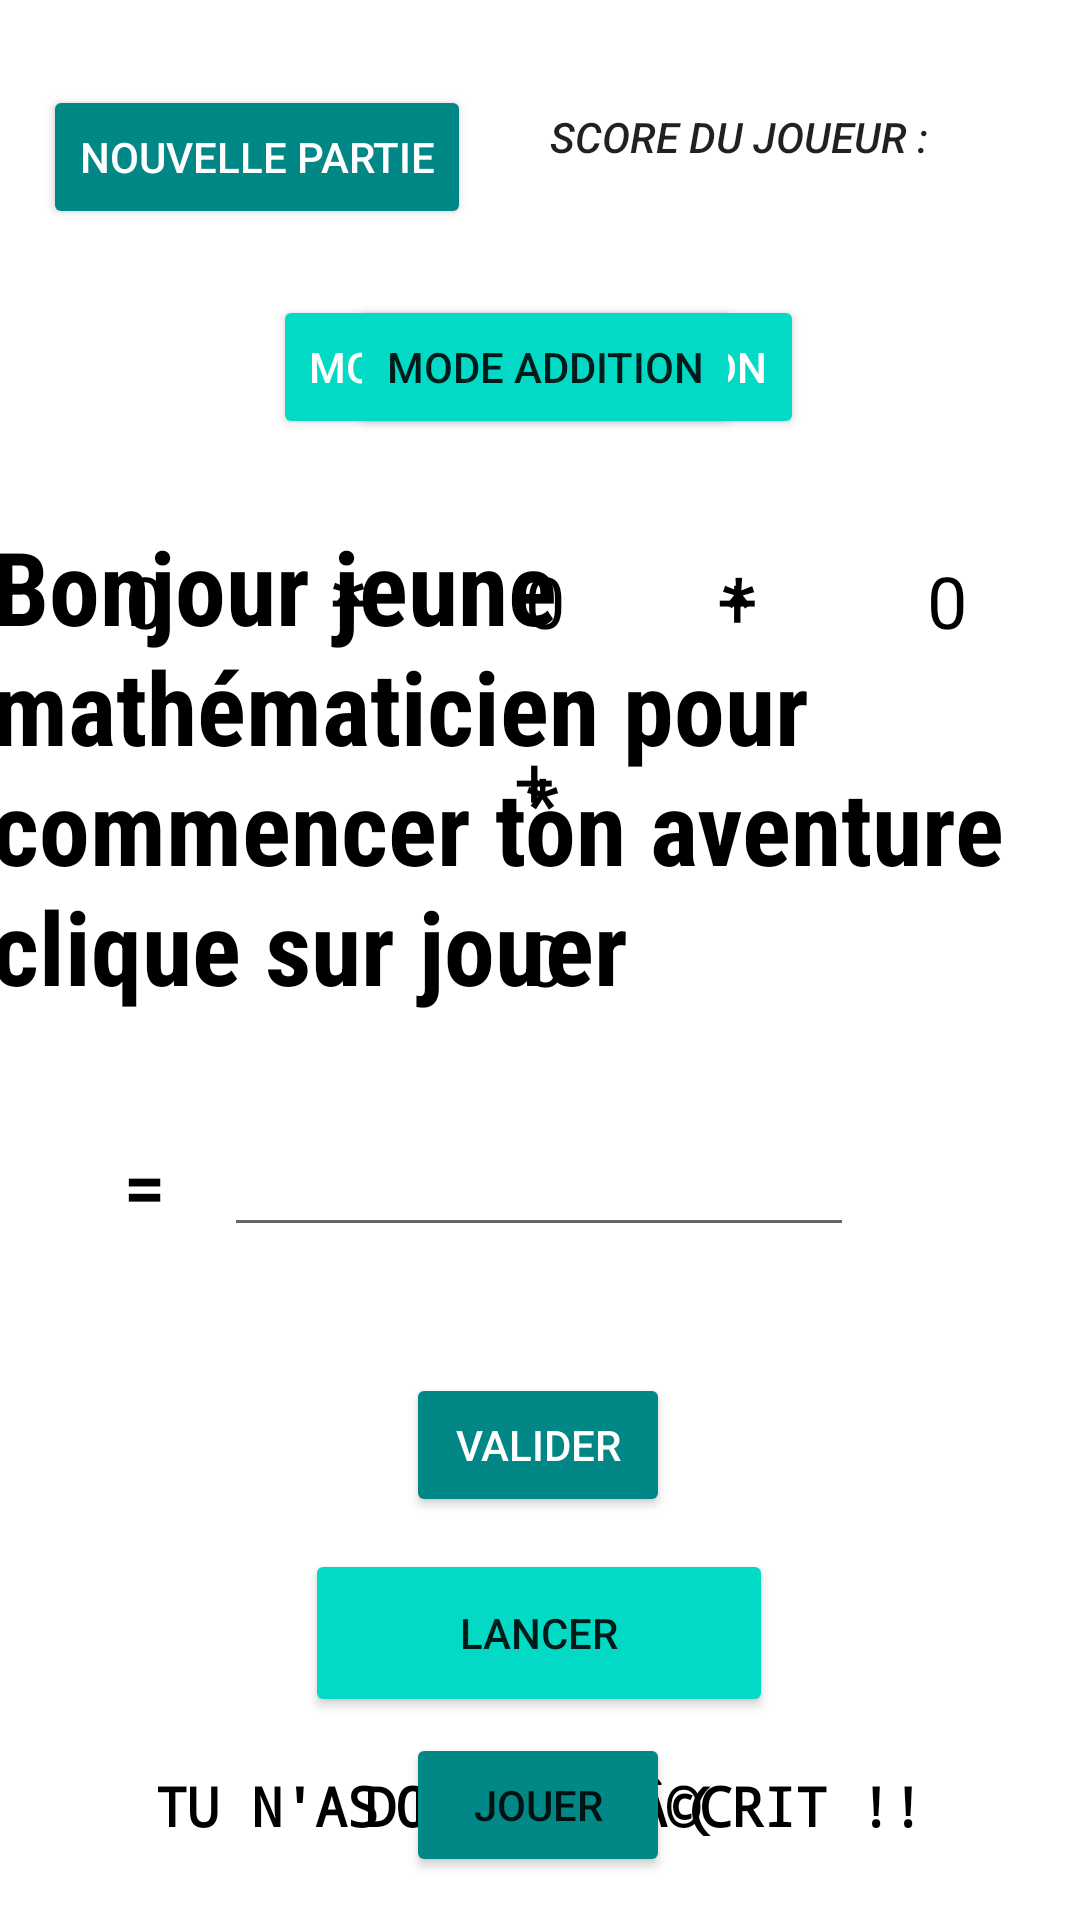

Reconstruct the res/layout file that produces this screen, plus the resources it refers to.
<!-- AndroidManifest.xml: application theme Theme.Ludo -->
<!-- res/layout/activity_main2.xml -->
<?xml version="1.0" encoding="utf-8"?>
<androidx.constraintlayout.widget.ConstraintLayout xmlns:android="http://schemas.android.com/apk/res/android"
    xmlns:app="http://schemas.android.com/apk/res-auto"
    xmlns:tools="http://schemas.android.com/tools"
    android:layout_width="match_parent"
    android:layout_height="match_parent"
    tools:context=".CalculerActivity">
    <TextView android:layout_height="40dp" android:layout_width="27dp" app:layout_constraintVertical_bias="0.406" app:layout_constraintTop_toTopOf="parent" app:layout_constraintStart_toStartOf="parent" app:layout_constraintHorizontal_bias="0.515" app:layout_constraintEnd_toEndOf="parent" app:layout_constraintBottom_toBottomOf="parent" android:textSize="24sp" android:textColor="@color/black" android:text="+ " android:id="@+id/textView12"/>

    <TextView android:layout_height="40dp" android:layout_width="27dp" app:layout_constraintVertical_bias="0.306" app:layout_constraintTop_toTopOf="parent" app:layout_constraintStart_toStartOf="parent" app:layout_constraintHorizontal_bias="0.33" app:layout_constraintEnd_toEndOf="parent" app:layout_constraintBottom_toBottomOf="parent" android:textSize="24sp" android:textColor="@color/black" android:text="+" android:id="@+id/textView11"/>

    <Button android:layout_height="56dp" android:layout_width="156dp" app:layout_constraintVertical_bias="0.884" app:layout_constraintTop_toTopOf="parent" app:layout_constraintStart_toStartOf="parent" app:layout_constraintHorizontal_bias="0.498" app:layout_constraintEnd_toEndOf="parent" app:layout_constraintBottom_toBottomOf="parent" android:text="lancer" android:id="@+id/button" app:backgroundTint="@color/teal_200"/>

    <EditText android:layout_height="wrap_content" android:layout_width="wrap_content" app:layout_constraintVertical_bias="0.625" app:layout_constraintTop_toTopOf="parent" app:layout_constraintStart_toStartOf="parent" app:layout_constraintHorizontal_bias="0.497" app:layout_constraintEnd_toEndOf="parent" app:layout_constraintBottom_toBottomOf="parent" android:text="" android:id="@+id/editTextTextPersonName" android:inputType="textShortMessage|number|textPersonName" android:ems="10"/>

    <Button android:layout_height="wrap_content" android:layout_width="wrap_content" app:layout_constraintVertical_bias="0.048" app:layout_constraintTop_toTopOf="parent" app:layout_constraintStart_toStartOf="parent" app:layout_constraintHorizontal_bias="0.066" app:layout_constraintEnd_toEndOf="parent" app:layout_constraintBottom_toBottomOf="parent" android:textColor="@color/white" android:text="Nouvelle partie" android:id="@+id/button2" app:backgroundTint="@color/teal_700"/>

    <TextView android:layout_height="39dp" android:layout_width="164dp" app:layout_constraintVertical_bias="0.06" app:layout_constraintTop_toTopOf="parent" app:layout_constraintStart_toStartOf="parent" app:layout_constraintHorizontal_bias="0.935" app:layout_constraintEnd_toEndOf="parent" app:layout_constraintBottom_toBottomOf="parent" android:text="Score du joueur :" android:id="@+id/textView" android:textStyle="italic" android:textAppearance="@style/TextAppearance.AppCompat.Body2" android:textAllCaps="true"/>

    <Button android:layout_height="wrap_content" android:layout_width="wrap_content" app:layout_constraintVertical_bias="0.773" app:layout_constraintTop_toTopOf="parent" app:layout_constraintStart_toStartOf="parent" app:layout_constraintHorizontal_bias="0.498" app:layout_constraintEnd_toEndOf="parent" app:layout_constraintBottom_toBottomOf="parent" android:textColor="@color/white" android:text="Valider" android:id="@+id/button3" app:backgroundTint="@color/teal_700"/>

    <TextView android:layout_height="wrap_content" android:layout_width="wrap_content" app:layout_constraintVertical_bias="0.303" app:layout_constraintTop_toTopOf="parent" app:layout_constraintStart_toStartOf="parent" app:layout_constraintHorizontal_bias="0.12" app:layout_constraintEnd_toEndOf="parent" app:layout_constraintBottom_toBottomOf="parent" android:textSize="24sp" android:textColor="@color/black" android:text="0" android:id="@+id/textView2"/>

    <TextView android:layout_height="wrap_content" android:layout_width="wrap_content" app:layout_constraintVertical_bias="0.303" app:layout_constraintTop_toTopOf="parent" app:layout_constraintStart_toStartOf="parent" app:layout_constraintHorizontal_bias="0.505" app:layout_constraintEnd_toEndOf="parent" app:layout_constraintBottom_toBottomOf="parent" android:textSize="24sp" android:textColor="@color/black" android:text="0" android:id="@+id/textView3"/>

    <TextView android:layout_height="wrap_content" android:layout_width="wrap_content" app:layout_constraintVertical_bias="0.303" app:layout_constraintTop_toTopOf="parent" app:layout_constraintStart_toStartOf="parent" app:layout_constraintHorizontal_bias="0.891" app:layout_constraintEnd_toEndOf="parent" app:layout_constraintBottom_toBottomOf="parent" android:textSize="24sp" android:textColor="@color/black" android:text="0" android:id="@+id/textView4"/>

    <TextView android:layout_height="wrap_content" android:layout_width="wrap_content" app:layout_constraintVertical_bias="0.499" app:layout_constraintTop_toTopOf="parent" app:layout_constraintStart_toStartOf="parent" app:layout_constraintHorizontal_bias="0.505" app:layout_constraintEnd_toEndOf="parent" app:layout_constraintBottom_toBottomOf="parent" android:textSize="24sp" android:textColor="@color/black" android:text="0" android:id="@+id/textView5"/>

    <Button android:layout_height="wrap_content" android:layout_width="wrap_content" app:layout_constraintVertical_bias="0.976" app:layout_constraintTop_toTopOf="parent" app:layout_constraintStart_toStartOf="parent" app:layout_constraintHorizontal_bias="0.498" app:layout_constraintEnd_toEndOf="parent" app:layout_constraintBottom_toBottomOf="parent" android:text="jouer" android:id="@+id/button4" app:backgroundTint="@color/teal_700"/>

    <TextView android:layout_height="295dp" android:layout_width="363dp" app:layout_constraintTop_toTopOf="parent" app:layout_constraintStart_toStartOf="parent" app:layout_constraintHorizontal_bias="1.0" app:layout_constraintEnd_toEndOf="parent" app:layout_constraintBottom_toBottomOf="parent" android:textSize="34sp" android:textColor="@color/black" android:text="Bonjour jeune mathématicien pour commencer ton aventure clique sur jouer" android:id="@+id/textView6" android:textStyle="bold" android:typeface="sans" android:fontFamily="sans-serif-condensed"/>

    <TextView android:layout_height="31dp" android:layout_width="23dp" app:layout_constraintVertical_bias="0.622" app:layout_constraintTop_toTopOf="parent" app:layout_constraintStart_toStartOf="parent" app:layout_constraintHorizontal_bias="0.123" app:layout_constraintEnd_toEndOf="parent" app:layout_constraintBottom_toBottomOf="parent" android:textSize="24sp" android:textColor="@color/black" android:text="=" android:id="@+id/textView7" android:textStyle="bold"/>

    <TextView android:layout_height="40dp" android:layout_width="27dp" app:layout_constraintVertical_bias="0.306" app:layout_constraintTop_toTopOf="parent" app:layout_constraintStart_toStartOf="parent" app:layout_constraintHorizontal_bias="0.718" app:layout_constraintEnd_toEndOf="parent" app:layout_constraintBottom_toBottomOf="parent" android:textSize="24sp" android:textColor="@color/black" android:text="+" android:id="@+id/textView8"/>

    <TextView android:layout_height="wrap_content" android:layout_width="wrap_content" app:layout_constraintVertical_bias="0.958" app:layout_constraintTop_toTopOf="parent" app:layout_constraintStart_toStartOf="parent" app:layout_constraintEnd_toEndOf="parent" app:layout_constraintBottom_toBottomOf="parent" android:textColor="#100F0F" android:text="Bravo !!" android:id="@+id/textView14" android:textStyle="bold" android:textAppearance="@style/TextAppearance.AppCompat.Medium" android:textAllCaps="true" android:fontFamily="monospace"/>

    <TextView android:layout_height="wrap_content" android:layout_width="wrap_content" app:layout_constraintVertical_bias="0.958" app:layout_constraintTop_toTopOf="parent" app:layout_constraintStart_toStartOf="parent" app:layout_constraintEnd_toEndOf="parent" app:layout_constraintBottom_toBottomOf="parent" android:textColor="@color/black" android:text="Dommage : (" android:id="@+id/textView17" android:textStyle="bold" android:textAppearance="@style/TextAppearance.AppCompat.Medium" android:textAllCaps="true" android:fontFamily="monospace"/>

    <TextView android:layout_height="wrap_content" android:layout_width="wrap_content" app:layout_constraintVertical_bias="0.958" app:layout_constraintTop_toTopOf="parent" app:layout_constraintStart_toStartOf="parent" app:layout_constraintHorizontal_bias="0.497" app:layout_constraintEnd_toEndOf="parent" app:layout_constraintBottom_toBottomOf="parent" android:textColor="@color/black" android:text="Tu n'as rien ÃƒÂ©crit !!" android:id="@+id/textView18" android:textStyle="bold" android:textAppearance="@style/TextAppearance.AppCompat.Medium" android:textAllCaps="true" android:fontFamily="monospace"/>

    <TextView android:layout_height="wrap_content" android:layout_width="wrap_content" app:layout_constraintVertical_bias="0.301" app:layout_constraintTop_toTopOf="parent" app:layout_constraintStart_toStartOf="parent" app:layout_constraintHorizontal_bias="0.317" app:layout_constraintEnd_toEndOf="parent" app:layout_constraintBottom_toBottomOf="parent" android:textSize="24sp" android:textColor="@color/black" android:text="*" android:id="@+id/textView9" android:textStyle="bold" android:textAllCaps="true"/>

    <TextView android:layout_height="wrap_content" android:layout_width="wrap_content" app:layout_constraintVertical_bias="0.413" app:layout_constraintTop_toTopOf="parent" app:layout_constraintStart_toStartOf="parent" app:layout_constraintHorizontal_bias="0.502" app:layout_constraintEnd_toEndOf="parent" app:layout_constraintBottom_toBottomOf="parent" android:textSize="24sp" android:textColor="@color/black" android:text="*" android:id="@+id/textView10" android:textStyle="bold" android:textAllCaps="true"/>

    <TextView android:layout_height="wrap_content" android:layout_width="wrap_content" app:layout_constraintVertical_bias="0.303" app:layout_constraintTop_toTopOf="parent" app:layout_constraintStart_toStartOf="parent" app:layout_constraintHorizontal_bias="0.69" app:layout_constraintEnd_toEndOf="parent" app:layout_constraintBottom_toBottomOf="parent" android:textSize="24sp" android:textColor="@color/black" android:text="*" android:id="@+id/textView13" android:textStyle="bold" android:textAllCaps="true"/>

    <Button android:layout_height="wrap_content" android:layout_width="wrap_content" app:layout_constraintVertical_bias="0.166" app:layout_constraintTop_toTopOf="parent" app:layout_constraintStart_toStartOf="parent" app:layout_constraintHorizontal_bias="0.498" app:layout_constraintEnd_toEndOf="parent" app:layout_constraintBottom_toBottomOf="parent" android:textColor="@color/white" android:text="mode multiplication" android:id="@+id/button6" app:backgroundTint="@color/teal_200" android:textColorHighlight="@color/black"/>

    <Button android:layout_height="wrap_content" android:layout_width="wrap_content" app:layout_constraintVertical_bias="0.166" app:layout_constraintTop_toTopOf="parent" app:layout_constraintStart_toStartOf="parent" app:layout_constraintHorizontal_bias="0.507" app:layout_constraintEnd_toEndOf="parent" app:layout_constraintBottom_toBottomOf="parent" android:text="mode addition" android:id="@+id/button5" app:backgroundTint="@color/teal_200"/>
</androidx.constraintlayout.widget.ConstraintLayout>
<!-- resources referenced by this layout -->
<resources>
  <color name="black">#FF000000</color>
  <color name="teal_200">#FF03DAC5</color>
  <color name="teal_700">#FF018786</color>
  <color name="white">#FFFFFFFF</color>
  <style name="Theme.Ludo" parent="Theme.MaterialComponents.DayNight.DarkActionBar">
          
          <item name="colorPrimary">@color/purple_500</item>
          <item name="colorPrimaryVariant">@color/purple_700</item>
          <item name="colorOnPrimary">@color/white</item>
          
          <item name="colorSecondary">@color/teal_200</item>
          <item name="colorSecondaryVariant">@color/teal_700</item>
          <item name="colorOnSecondary">@color/black</item>
          
          <item name="android:statusBarColor" tools:targetApi="l">?attr/colorPrimaryVariant</item>
          
          <item name="colorAccent">@color/violet</item>
      </style>
  <color name="purple_500">#FF6200EE</color>
  <color name="purple_700">#FF3700B3</color>
  <color name="violet">#52229e</color>
</resources>
